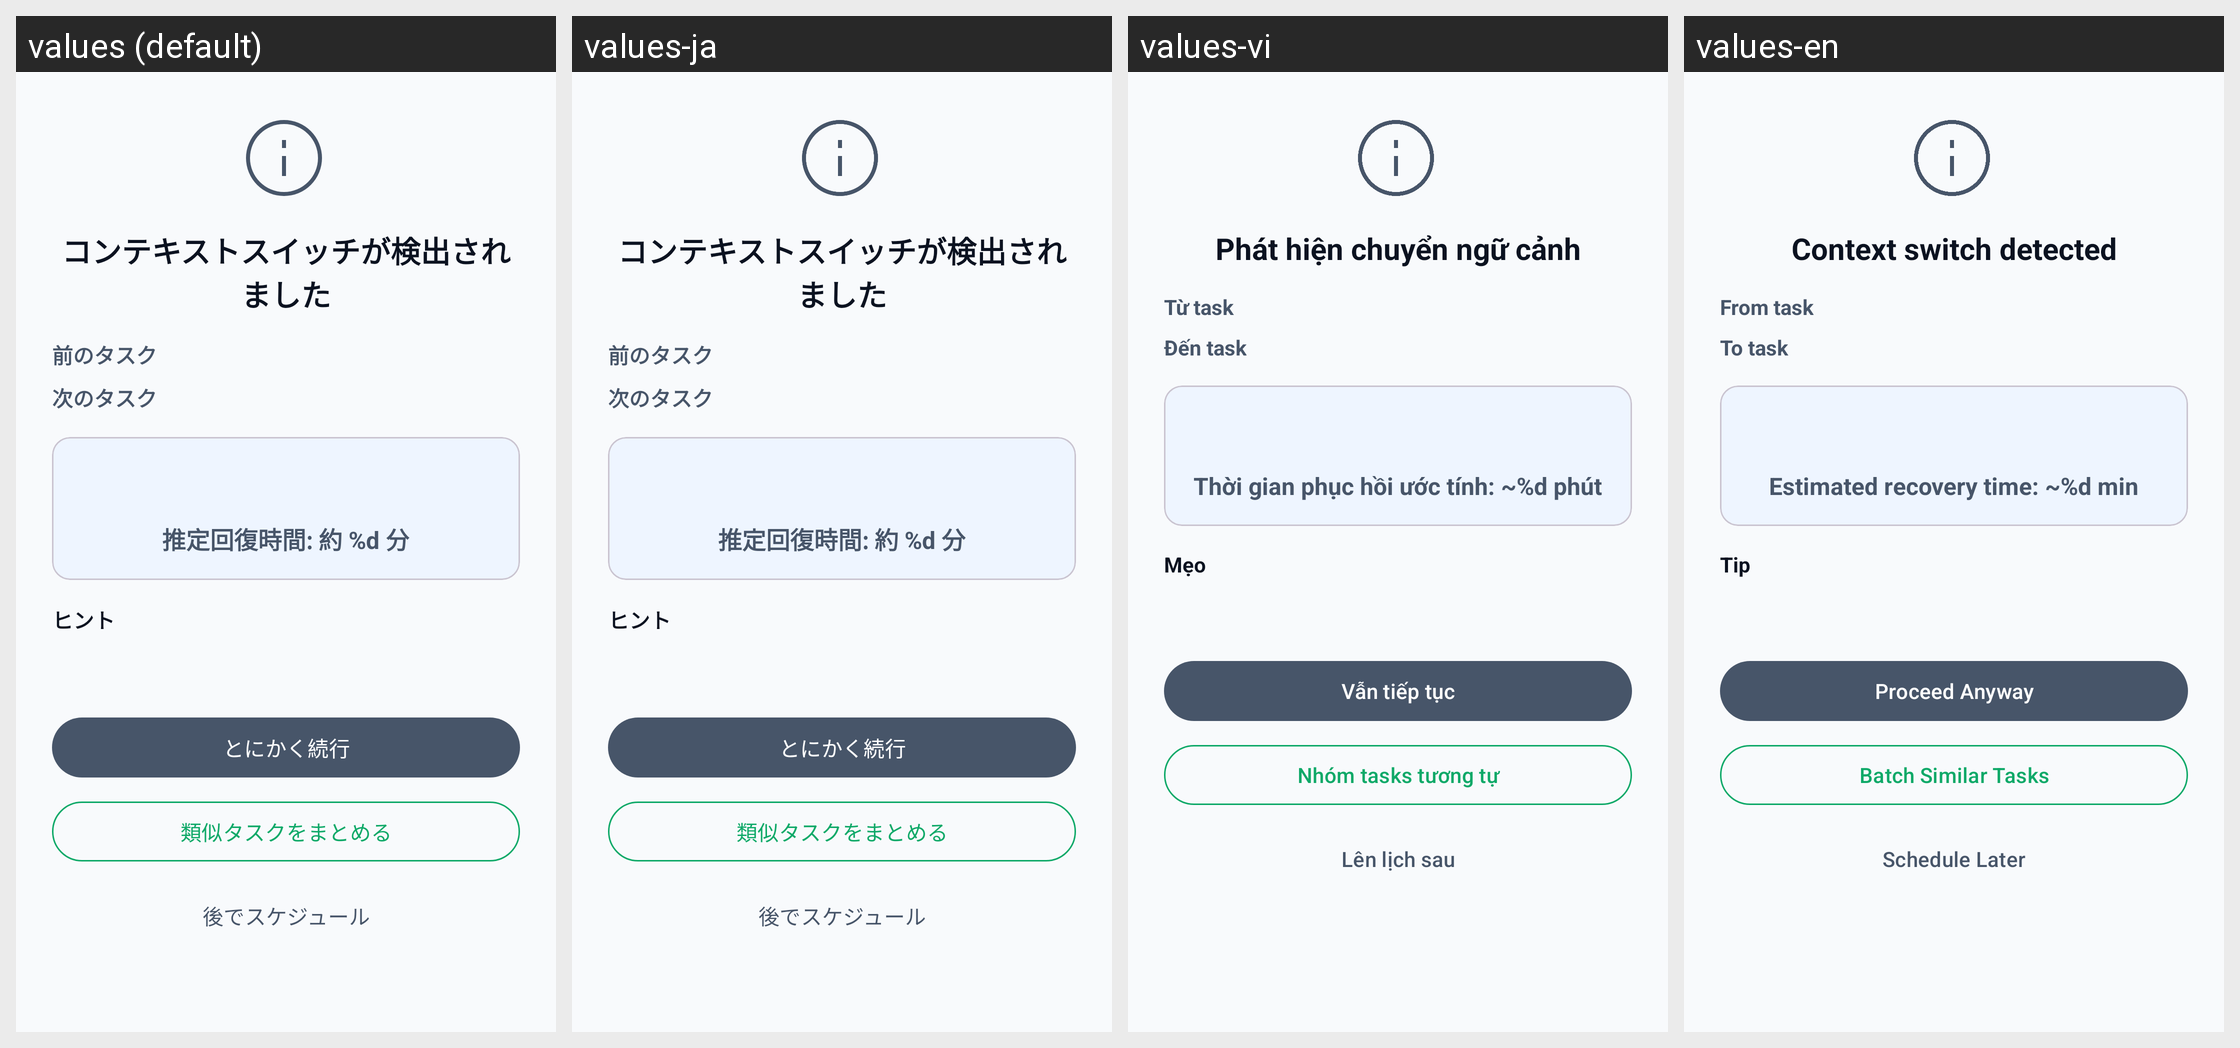

Translations of the strings shown on this Android screen, per locale in the grid:
Android screen res/layout/dialog_context_switch_warning.xml rendered under 4 locales, left to right: values (default), values-ja, values-vi, values-en. Device: Nexus 5 (rendered at 1080×1920; each locale shown at half size, 540×960, under a caption strip naming it); theme Theme.TodoApp.
Strings drawn on this screen, with the default value and each locale's value (text and hints the layout hard-codes, and strings that could not be matched under every locale, appear in the picture but are not listed):

context_switch_detected
  values: コンテキストスイッチが検出されました
  values-ja: コンテキストスイッチが検出されました  [not translated; the default value is used]
  values-vi: Phát hiện chuyển ngữ cảnh
  values-en: Context switch detected

from_task
  values: 前のタスク
  values-ja: 前のタスク  [not translated; the default value is used]
  values-vi: Từ task
  values-en: From task

to_task
  values: 次のタスク
  values-ja: 次のタスク  [not translated; the default value is used]
  values-vi: Đến task
  values-en: To task

estimated_recovery_cost
  values: 推定回復時間: 約 %d 分
  values-ja: 推定回復時間: 約 %d 分  [not translated; the default value is used]
  values-vi: Thời gian phục hồi ước tính: ~%d phút
  values-en: Estimated recovery time: ~%d min

switch_tip_title
  values: ヒント
  values-ja: ヒント  [not translated; the default value is used]
  values-vi: Mẹo
  values-en: Tip

proceed_anyway
  values: とにかく続行
  values-ja: とにかく続行  [not translated; the default value is used]
  values-vi: Vẫn tiếp tục
  values-en: Proceed Anyway

batch_similar_tasks
  values: 類似タスクをまとめる
  values-ja: 類似タスクをまとめる  [not translated; the default value is used]
  values-vi: Nhóm tasks tương tự
  values-en: Batch Similar Tasks

schedule_later
  values: 後でスケジュール
  values-ja: 後でスケジュール  [not translated; the default value is used]
  values-vi: Lên lịch sau
  values-en: Schedule Later
